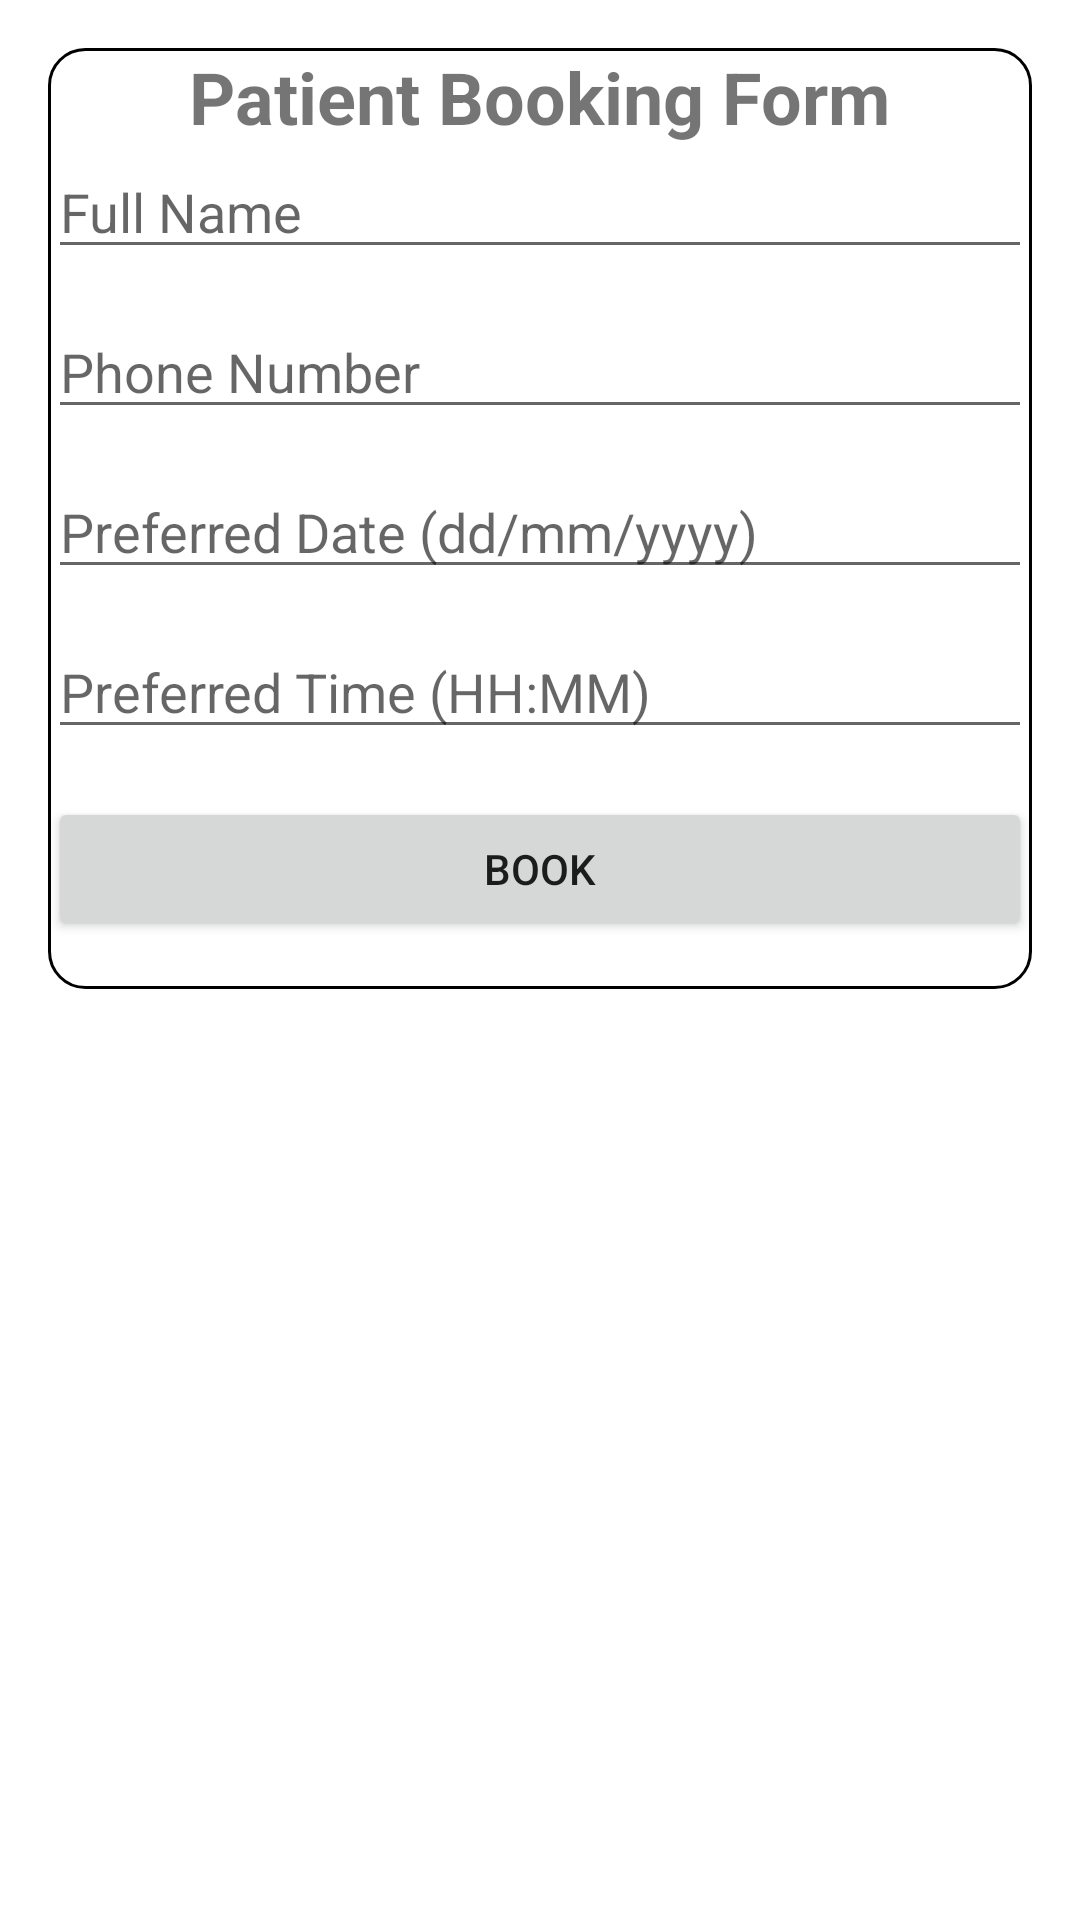

Write the Android layout XML for this screen, with the resource values it uses.
<!-- AndroidManifest.xml: application theme Theme.GridViewAK -->
<!-- res/layout/activity_booking.xml -->
<?xml version="1.0" encoding="utf-8"?>
<ScrollView
    xmlns:android="http://schemas.android.com/apk/res/android"
    android:layout_width="match_parent"
    android:layout_height="match_parent"
    android:padding="16dp">

    <LinearLayout
        android:layout_width="match_parent"
        android:layout_height="wrap_content"
        android:orientation="vertical"
        android:background="@drawable/rounded_corner_card">

        <TextView
            android:layout_width="wrap_content"
            android:layout_height="wrap_content"
            android:text="Patient Booking Form"
            android:textSize="24sp"
            android:textStyle="bold"
            android:layout_gravity="center"/>

        <EditText
            android:id="@+id/et_name"
            android:layout_width="match_parent"
            android:layout_height="wrap_content"
            android:hint="Full Name"
            android:layout_marginBottom="12dp"/>

        <EditText
            android:id="@+id/et_phone"
            android:layout_width="match_parent"
            android:layout_height="wrap_content"
            android:hint="Phone Number"
            android:layout_marginBottom="12dp"/>

        <EditText
            android:id="@+id/et_date"
            android:layout_width="match_parent"
            android:layout_height="wrap_content"
            android:hint="Preferred Date (dd/mm/yyyy)"
            android:focusable="false"
            android:layout_marginBottom="12dp"/>

        <EditText
            android:id="@+id/et_time"
            android:layout_width="match_parent"
            android:layout_height="wrap_content"
            android:hint="Preferred Time (HH:MM)"
            android:focusable="false"
            android:layout_marginBottom="16dp"/>

        <Button
            android:id="@+id/btn_submit"
            android:layout_width="match_parent"
            android:layout_height="wrap_content"
            android:text="Book"
            android:layout_marginBottom="16dp"/>
    </LinearLayout>
</ScrollView>
<!-- resources referenced by this layout -->
<resources>
  <!-- drawable rounded_corner_card (drawable) -->
  <?xml version="1.0" encoding="utf-8"?>
  <shape xmlns:android="http://schemas.android.com/apk/res/android">
      <corners android:radius="12dp"/>
      <solid android:color="@color/white"/>
      <stroke android:width="1dp" android:color="@color/lavender"/>
  </shape>
  <style name="Theme.GridViewAK" parent="Theme.MaterialComponents.DayNight.NoActionBar">
          
          <item name="colorPrimary">@color/lavender</item>
          <item name="colorPrimaryVariant">@color/lavender</item>
          <item name="colorOnPrimary">@color/white</item>
          
          <item name="colorSecondary">@color/teal_200</item>
          <item name="colorSecondaryVariant">@color/teal_700</item>
          <item name="colorOnSecondary">@color/black</item>
          
          <item name="android:statusBarColor">?attr/colorPrimaryVariant</item>
          
      </style>
  <!-- not gathered from this repository: default colours our renderer supplied (Android Studio template values) -->
  <color name="teal_200">#FF03DAC5</color>
  <color name="teal_700">#FF018786</color>
  <color name="black">#FF000000</color>
  <color name="white">#FFFFFFFF</color>
</resources>
